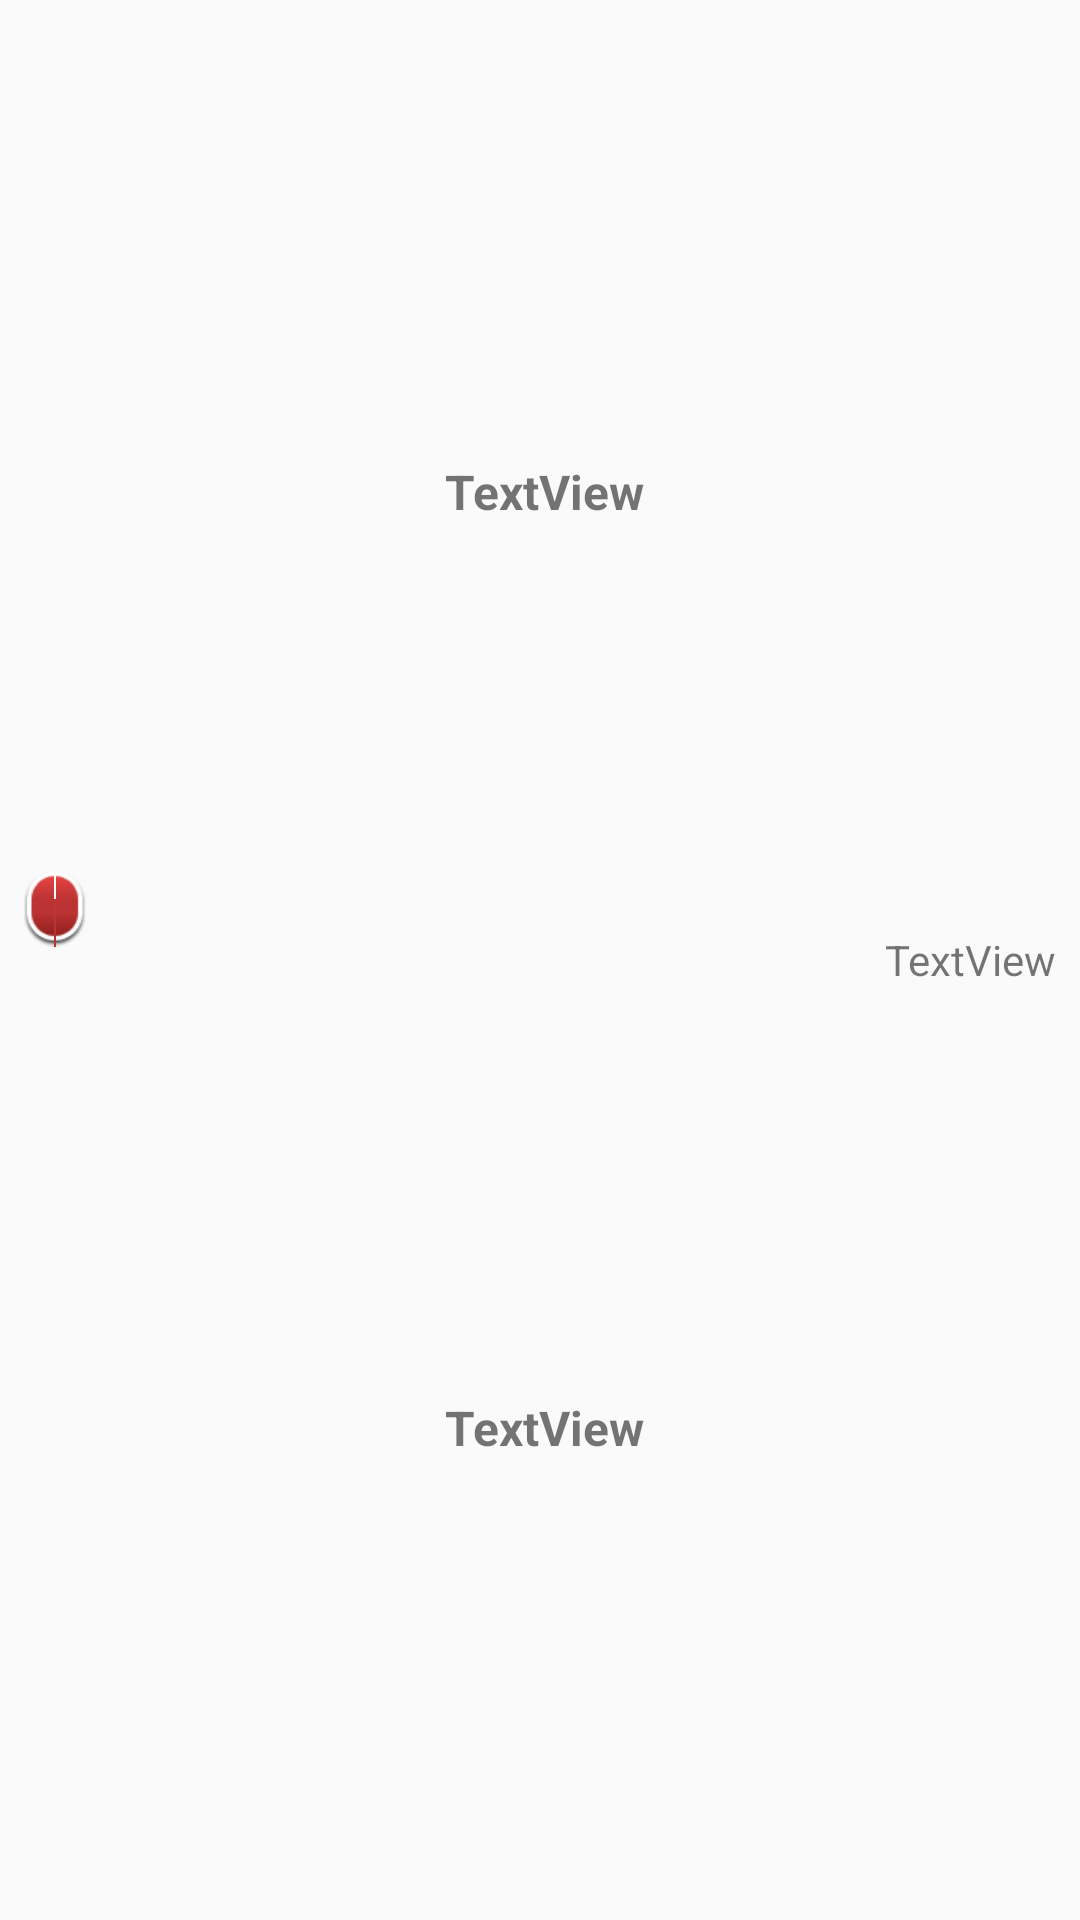

This screen was rendered from an Android layout file. Write that file and the resources it references.
<!-- AndroidManifest.xml: application theme AppTheme -->
<!-- res/layout/listitem_material.xml -->
<?xml version="1.0" encoding="utf-8"?>
<LinearLayout xmlns:android="http://schemas.android.com/apk/res/android"
    android:layout_width="match_parent"
    android:layout_height="match_parent"
    android:gravity="center"
    android:orientation="horizontal"
    android:padding="8dp" >

    <RelativeLayout
        android:layout_width="wrap_content"
        android:layout_height="wrap_content" >

        <ImageView
            android:id="@+id/imageView1"
            android:layout_width="60dp"
            android:layout_height="60dp"
            android:scaleType="fitCenter" />

        <TextView
            android:id="@+id/textView1"
            android:layout_width="wrap_content"
            android:layout_height="wrap_content"
            android:layout_alignLeft="@id/imageView1"
            android:layout_alignTop="@id/imageView1"
            android:background="@mipmap/num_bg"
            android:gravity="center"
            android:textColor="@android:color/white"
            android:textStyle="bold" />
    </RelativeLayout>

    <LinearLayout
        android:layout_width="wrap_content"
        android:layout_height="match_parent"
        android:layout_weight="1" 
        android:orientation="vertical">

        <TextView
            android:id="@+id/textView2"
            style="@style/txtTitle"
            android:layout_width="match_parent"
            android:layout_height="match_parent"
            android:layout_weight="1"
            android:gravity="center"
            android:minWidth="100dp"
            android:text="TextView" />

        <TextView
            android:id="@+id/textView3"
            style="@style/txtTitle"
            android:layout_width="match_parent"
            android:layout_height="match_parent"
            android:layout_weight="1"
            android:gravity="center"
            android:minWidth="100dp"
            android:text="TextView" />
    </LinearLayout>

    <TextView
        android:id="@+id/textView4"
        android:layout_width="wrap_content"
        android:layout_height="match_parent"
        android:gravity="center"
        android:maxWidth="150dp"
        android:text="TextView" />

</LinearLayout>
<!-- resources referenced by this layout -->
<resources>
  <style name="txtTitle">
          <item name="android:textSize">16.0sp</item>
          <item name="android:textStyle">bold</item>
      </style>
  <style name="AppTheme" parent="Theme.AppCompat.Light.DarkActionBar">
          
          <item name="colorPrimary">@color/colorPrimary</item>
          <item name="colorPrimaryDark">@color/colorPrimaryDark</item>
          <item name="colorAccent">@color/colorAccent</item>
      </style>
  <color name="colorPrimary">#3F51B5</color>
  <color name="colorPrimaryDark">#303F9F</color>
  <color name="colorAccent">#FF4081</color>
</resources>
